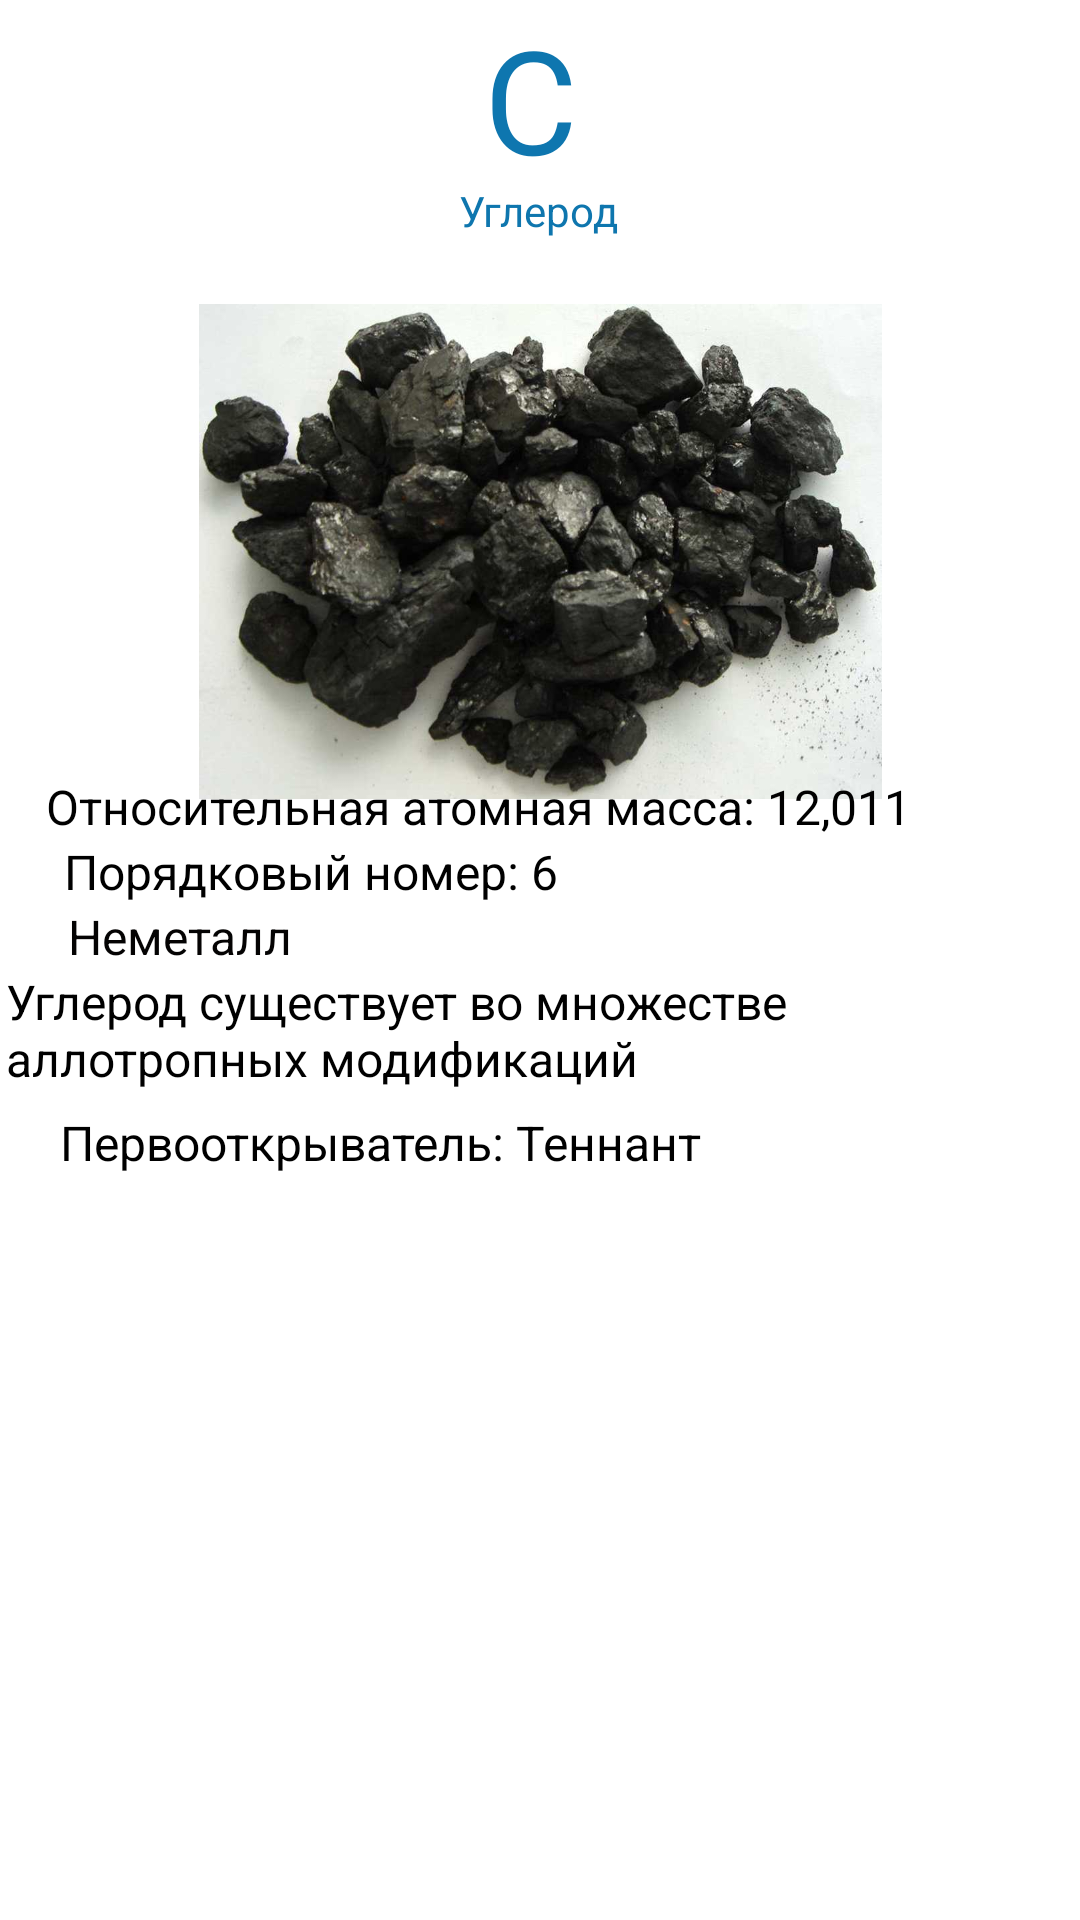

This screen was rendered from an Android layout file. Write that file and the resources it references.
<!-- AndroidManifest.xml: application theme Theme.PROGEKT -->
<!-- res/layout/activity_uglerod.xml -->
<?xml version="1.0" encoding="utf-8"?>
<androidx.constraintlayout.widget.ConstraintLayout xmlns:android="http://schemas.android.com/apk/res/android"
    xmlns:app="http://schemas.android.com/apk/res-auto"
    xmlns:tools="http://schemas.android.com/tools"
    android:layout_width="match_parent"
    android:layout_height="match_parent"
    tools:context=".Uglerod">

    <TextView
        android:id="@+id/textView31"
        android:layout_width="36dp"
        android:layout_height="60dp"
        android:text="C"
        android:textColor="#0E76AF"
        android:textSize="48sp"
        app:layout_constraintBottom_toBottomOf="parent"
        app:layout_constraintEnd_toEndOf="parent"
        app:layout_constraintHorizontal_bias="0.498"
        app:layout_constraintStart_toStartOf="parent"
        app:layout_constraintTop_toTopOf="parent"
        app:layout_constraintVertical_bias="0.001" />

    <TextView
        android:id="@+id/textView32"
        android:layout_width="wrap_content"
        android:layout_height="wrap_content"
        android:text="Углерод"
        android:textColor="#0E76AE"
        app:layout_constraintBottom_toBottomOf="parent"
        app:layout_constraintEnd_toEndOf="parent"
        app:layout_constraintHorizontal_bias="0.498"
        app:layout_constraintStart_toStartOf="parent"
        app:layout_constraintTop_toBottomOf="@+id/textView31"
        app:layout_constraintVertical_bias="0.0" />

    <ImageView
        android:id="@+id/imageView5"
        android:layout_width="275dp"
        android:layout_height="165dp"
        app:layout_constraintBottom_toBottomOf="parent"
        app:layout_constraintEnd_toEndOf="parent"
        app:layout_constraintStart_toStartOf="parent"
        app:layout_constraintTop_toBottomOf="@+id/textView32"
        app:layout_constraintVertical_bias="0.055"
        app:srcCompat="@drawable/c" />

    <TextView
        android:id="@+id/textView33"
        android:layout_width="wrap_content"
        android:layout_height="wrap_content"
        android:text="Относительная атомная масса: 12,011 "
        android:textColor="#000000"
        android:textSize="16sp"
        app:layout_constraintBottom_toBottomOf="parent"
        app:layout_constraintEnd_toEndOf="parent"
        app:layout_constraintHorizontal_bias="0.226"
        app:layout_constraintStart_toStartOf="parent"
        app:layout_constraintTop_toTopOf="parent"
        app:layout_constraintVertical_bias="0.417" />

    <TextView
        android:id="@+id/textView34"
        android:layout_width="wrap_content"
        android:layout_height="wrap_content"
        android:text="Порядковый номер: 6"
        android:textColor="#000000"
        android:textSize="16sp"
        app:layout_constraintBottom_toBottomOf="parent"
        app:layout_constraintEnd_toEndOf="parent"
        app:layout_constraintHorizontal_bias="0.109"
        app:layout_constraintStart_toStartOf="parent"
        app:layout_constraintTop_toBottomOf="@+id/textView33"
        app:layout_constraintVertical_bias="0.0" />

    <TextView
        android:id="@+id/textView35"
        android:layout_width="wrap_content"
        android:layout_height="wrap_content"
        android:text="Неметалл"
        android:textColor="#040303"
        android:textSize="16sp"
        app:layout_constraintBottom_toBottomOf="parent"
        app:layout_constraintEnd_toEndOf="parent"
        app:layout_constraintHorizontal_bias="0.08"
        app:layout_constraintStart_toStartOf="parent"
        app:layout_constraintTop_toBottomOf="@+id/textView34"
        app:layout_constraintVertical_bias="0.0" />

    <TextView
        android:id="@+id/textView36"
        android:layout_width="356dp"
        android:layout_height="47dp"
        android:text="Углерод существует во множестве аллотропных модификаций "
        android:textColor="#000000"
        android:textSize="16sp"
        app:layout_constraintBottom_toBottomOf="parent"
        app:layout_constraintEnd_toEndOf="parent"
        app:layout_constraintHorizontal_bias="0.49"
        app:layout_constraintStart_toStartOf="parent"
        app:layout_constraintTop_toBottomOf="@+id/textView35"
        app:layout_constraintVertical_bias="0.0" />

    <TextView
        android:id="@+id/textView37"
        android:layout_width="wrap_content"
        android:layout_height="wrap_content"
        android:text="Первооткрыватель: Теннант"
        android:textColor="#000000"
        android:textSize="16sp"
        app:layout_constraintBottom_toBottomOf="parent"
        app:layout_constraintEnd_toEndOf="parent"
        app:layout_constraintHorizontal_bias="0.137"
        app:layout_constraintStart_toStartOf="parent"
        app:layout_constraintTop_toBottomOf="@+id/textView36"
        app:layout_constraintVertical_bias="0.0" />
</androidx.constraintlayout.widget.ConstraintLayout>
<!-- resources referenced by this layout -->
<resources>
  <!-- drawable c: png bitmap (drawable, 58383 bytes) -->
  <style name="Theme.PROGEKT" parent="Theme.MaterialComponents.DayNight.DarkActionBar">
          
          <item name="colorPrimary">@color/purple_500</item>
          <item name="colorPrimaryVariant">@color/purple_700</item>
          <item name="colorOnPrimary">@color/white</item>
          
          <item name="colorSecondary">@color/teal_200</item>
          <item name="colorSecondaryVariant">@color/teal_700</item>
          <item name="colorOnSecondary">@color/black</item>
          
          <item name="android:statusBarColor">?attr/colorPrimaryVariant</item>
          
      </style>
  <!-- not gathered from this repository: default colours our renderer supplied (Android Studio template values) -->
  <color name="purple_500">#FF6200EE</color>
  <color name="purple_700">#FF3700B3</color>
  <color name="teal_200">#FF03DAC5</color>
  <color name="teal_700">#FF018786</color>
  <color name="black">#FF000000</color>
  <color name="white">#FFFFFFFF</color>
</resources>
